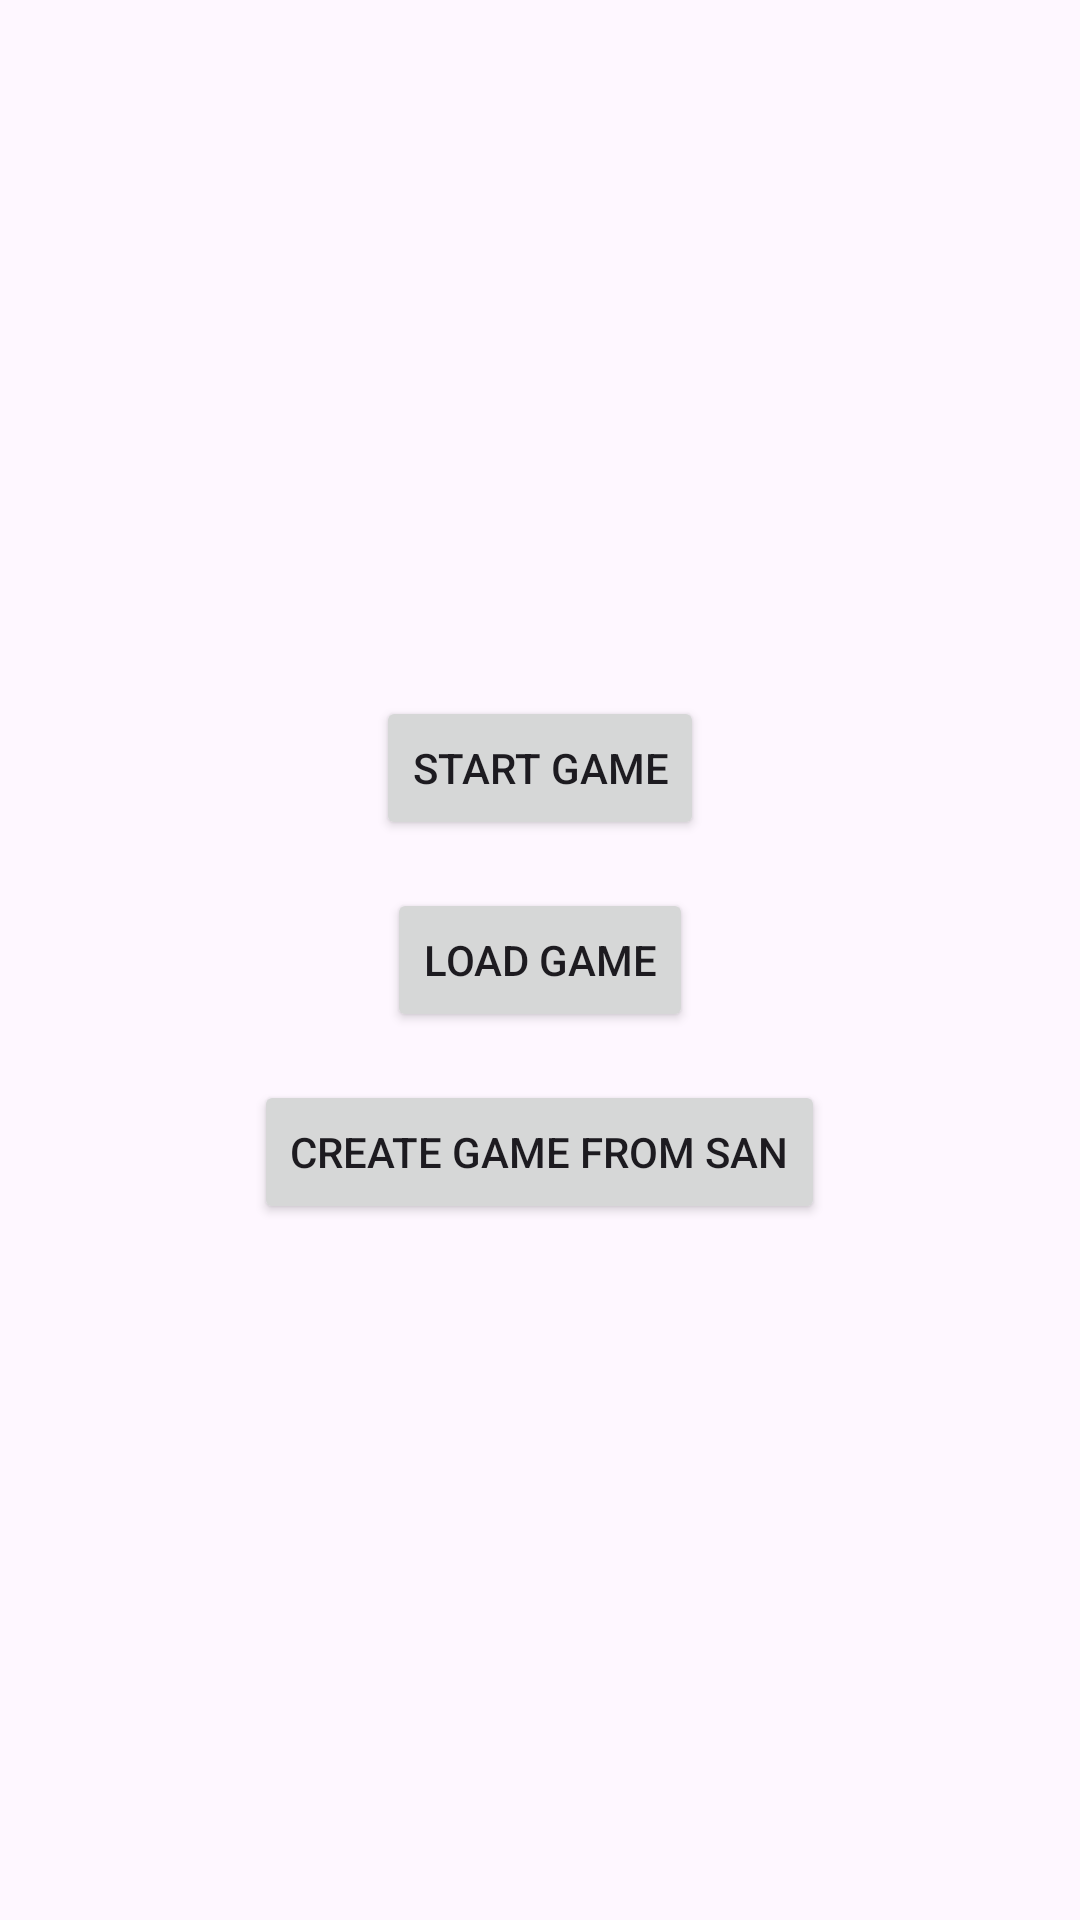

Write the Android layout XML for this screen, with the resource values it uses.
<!-- AndroidManifest.xml: application theme Theme.SHessYoach -->
<!-- res/layout/fragment_load_chess_party.xml -->
<?xml version="1.0" encoding="utf-8"?>
<FrameLayout xmlns:android="http://schemas.android.com/apk/res/android"
    xmlns:tools="http://schemas.android.com/tools"
    android:layout_width="match_parent"
    android:layout_height="match_parent"
    tools:context=".fragments.LoadChessParty">

    <LinearLayout
        android:layout_width="match_parent"
        android:layout_height="match_parent"
        android:gravity="center"
        android:orientation="vertical">

        <Button
            android:id="@+id/btn_start_game"
            android:layout_width="wrap_content"
            android:layout_height="wrap_content"
            android:text="@string/start_game" />

        <Button
            android:id="@+id/btn_load_game"
            android:layout_width="wrap_content"
            android:layout_height="wrap_content"
            android:text="@string/load_game"
            android:layout_marginTop="16dp" />

        <Button
            android:id="@+id/btn_create_game_from_san"
            android:layout_width="wrap_content"
            android:layout_height="wrap_content"
            android:text="@string/create_game_from_san"
            android:layout_marginTop="16dp" />

    </LinearLayout>

</FrameLayout>
<!-- resources referenced by this layout -->
<resources>
  <string name="create_game_from_san">Create Game From SAN</string>
  <string name="load_game">Load Game</string>
  <string name="start_game">Start Game</string>
  <style name="Theme.SHessYoach" parent="Base.Theme.SHessYoach" />
  <style name="Base.Theme.SHessYoach" parent="Theme.Material3.DayNight.NoActionBar">
          
          
      </style>
</resources>
